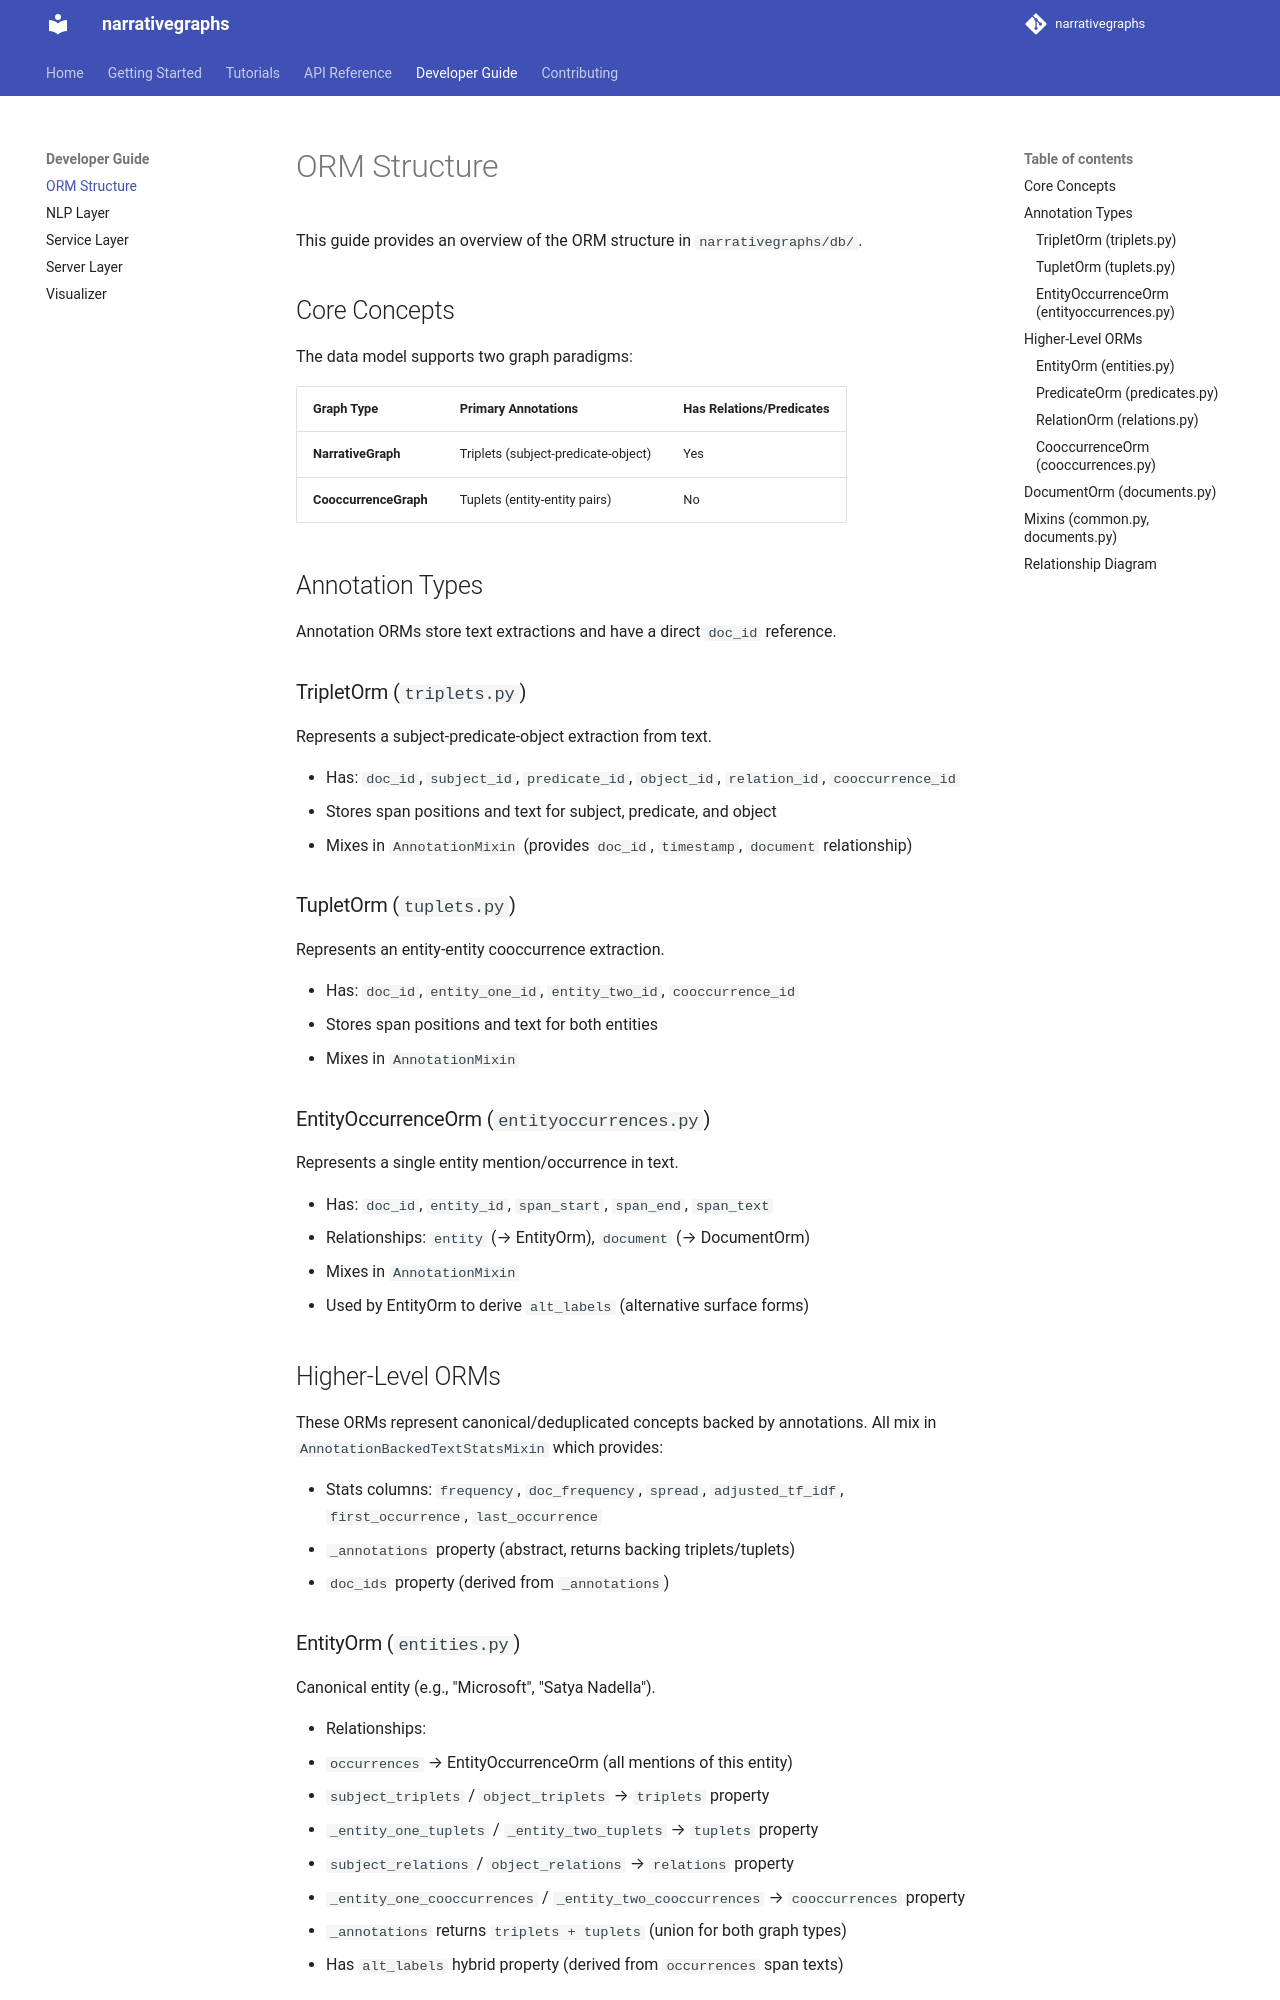

repository: KasperFyhn/narrativegraphs · page: developer/orm-structure/index.html · generator: mkdocs

# ORM Structure

This guide provides an overview of the ORM structure in `narrativegraphs/db/`.

## Core Concepts

The data model supports two graph paradigms:

| Graph Type            | Primary Annotations                 | Has Relations/Predicates |
| --------------------- | ----------------------------------- | ------------------------ |
| **NarrativeGraph**    | Triplets (subject-predicate-object) | Yes                      |
| **CooccurrenceGraph** | Tuplets (entity-entity pairs)       | No                       |

## Annotation Types

Annotation ORMs store text extractions and have a direct `doc_id` reference.

### TripletOrm (`triplets.py`)

Represents a subject-predicate-object extraction from text.

- Has: `doc_id`, `subject_id`, `predicate_id`, `object_id`, `relation_id`, `cooccurrence_id`
- Stores span positions and text for subject, predicate, and object
- Mixes in `AnnotationMixin` (provides `doc_id`, `timestamp`, `document` relationship)

### TupletOrm (`tuplets.py`)

Represents an entity-entity cooccurrence extraction.

- Has: `doc_id`, `entity_one_id`, `entity_two_id`, `cooccurrence_id`
- Stores span positions and text for both entities
- Mixes in `AnnotationMixin`

### EntityOccurrenceOrm (`entityoccurrences.py`)

Represents a single entity mention/occurrence in text.

- Has: `doc_id`, `entity_id`, `span_start`, `span_end`, `span_text`
- Relationships: `entity` (→ EntityOrm), `document` (→ DocumentOrm)
- Mixes in `AnnotationMixin`
- Used by EntityOrm to derive `alt_labels` (alternative surface forms)

## Higher-Level ORMs

These ORMs represent canonical/deduplicated concepts backed by annotations. All mix in `AnnotationBackedTextStatsMixin` which provides:

- Stats columns: `frequency`, `doc_frequency`, `spread`, `adjusted_tf_idf`, `first_occurrence`, `last_occurrence`
- `_annotations` property (abstract, returns backing triplets/tuplets)
- `doc_ids` property (derived from `_annotations`)

### EntityOrm (`entities.py`)

Canonical entity (e.g., "Microsoft", "Satya Nadella").

- Relationships:
  - `occurrences` → EntityOccurrenceOrm (all mentions of this entity)
  - `subject_triplets` / `object_triplets` → `triplets` property
  - `_entity_one_tuplets` / `_entity_two_tuplets` → `tuplets` property
  - `subject_relations` / `object_relations` → `relations` property
  - `_entity_one_cooccurrences` / `_entity_two_cooccurrences` → `cooccurrences` property
- `_annotations` returns `triplets + tuplets` (union for both graph types)
- Has `alt_labels` hybrid property (derived from `occurrences` span texts)

### PredicateOrm (`predicates.py`)

Canonical predicate/verb (e.g., "acquired", "announced").

- Relationships: `triplets`, `relations`
- `_annotations` returns `triplets`
- Has `alt_labels` hybrid property
